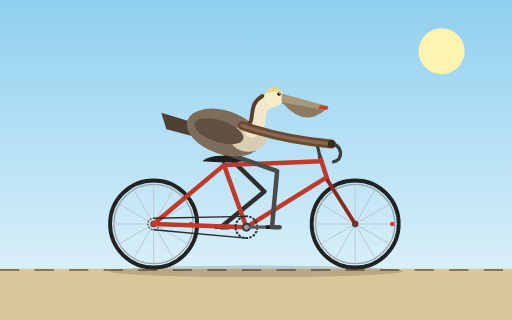
t = 0.00 s
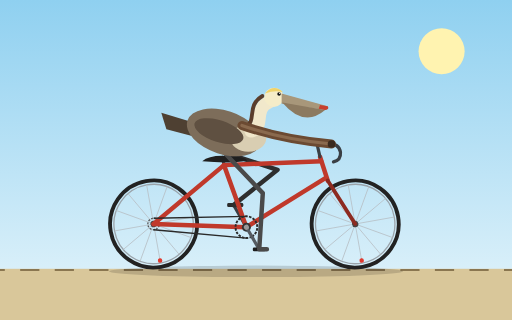
t = 0.33 s
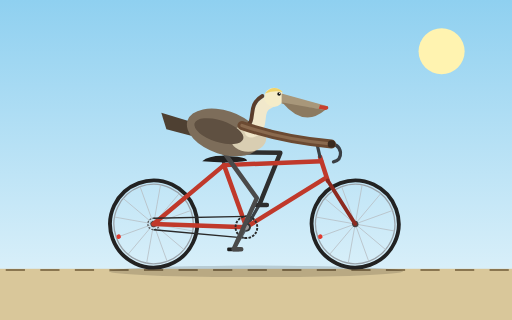
t = 0.67 s
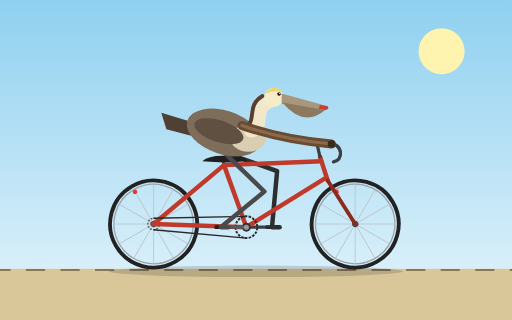
t = 1.00 s
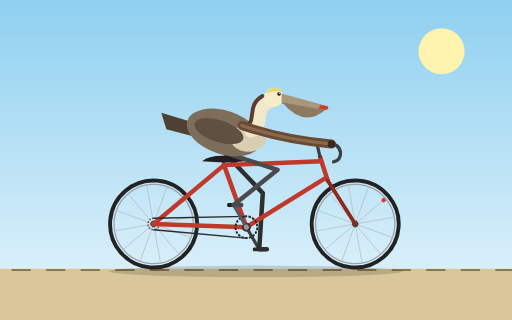
t = 1.33 s
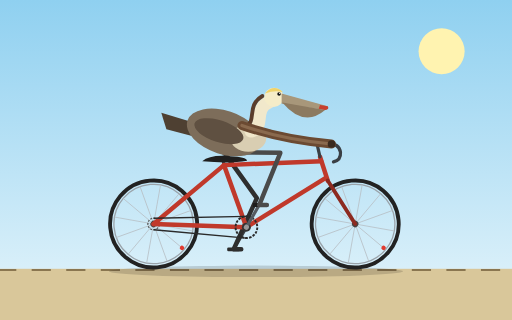
t = 1.67 s

The animated SVG that drew these frames (rendered in a browser with its animation timeline set to each time). Animation: 9 SMIL elements (animate=3,animateTransform=6); one cycle of 2.00 s, repeats indefinitely.

<svg xmlns="http://www.w3.org/2000/svg" viewBox="0 0 800 500" width="800" height="500">
  <defs>
    <linearGradient id="sky" x1="0" y1="0" x2="0" y2="1">
      <stop offset="0" stop-color="#8fd0f0"/>
      <stop offset="1" stop-color="#e6f5fb"/>
    </linearGradient>
  </defs>

  <rect width="800" height="500" fill="url(#sky)"/>
  <circle cx="690" cy="80" r="36" fill="#fff3b0"/>
  <rect x="0" y="420" width="800" height="80" fill="#d9c79a"/>
  <line x1="0" y1="422" x2="800" y2="422" stroke="#8a7650" stroke-width="3" stroke-dasharray="30 24">
    <animate attributeName="stroke-dashoffset" from="0" to="54" dur="0.8s" repeatCount="indefinite"/>
  </line>
  <ellipse cx="400" cy="424" rx="230" ry="9" fill="#000" opacity="0.15"/>

  <!-- rear wheel -->
  <g>
    <animateTransform attributeName="transform" type="rotate" from="0 240 350" to="360 240 350" dur="1.5s" repeatCount="indefinite"/>
    <circle cx="240" cy="350" r="68" fill="none" stroke="#222" stroke-width="6"/>
    <circle cx="240" cy="350" r="62" fill="none" stroke="#9aa3aa" stroke-width="2"/>
    <g stroke="#b8c0c6" stroke-width="1.2">
      <line x1="178" y1="350" x2="302" y2="350"/>
      <line x1="178" y1="350" x2="302" y2="350" transform="rotate(30 240 350)"/>
      <line x1="178" y1="350" x2="302" y2="350" transform="rotate(60 240 350)"/>
      <line x1="178" y1="350" x2="302" y2="350" transform="rotate(90 240 350)"/>
      <line x1="178" y1="350" x2="302" y2="350" transform="rotate(120 240 350)"/>
      <line x1="178" y1="350" x2="302" y2="350" transform="rotate(150 240 350)"/>
    </g>
    <circle cx="240" cy="350" r="9" fill="none" stroke="#555" stroke-width="2" stroke-dasharray="3 2"/>
    <circle cx="240" cy="350" r="5" fill="#444"/>
    <circle cx="298" cy="350" r="3.5" fill="#e03a2f"/>
  </g>

  <!-- front wheel -->
  <g>
    <animateTransform attributeName="transform" type="rotate" from="0 555 350" to="360 555 350" dur="1.5s" repeatCount="indefinite"/>
    <circle cx="555" cy="350" r="68" fill="none" stroke="#222" stroke-width="6"/>
    <circle cx="555" cy="350" r="62" fill="none" stroke="#9aa3aa" stroke-width="2"/>
    <g stroke="#b8c0c6" stroke-width="1.2">
      <line x1="493" y1="350" x2="617" y2="350"/>
      <line x1="493" y1="350" x2="617" y2="350" transform="rotate(30 555 350)"/>
      <line x1="493" y1="350" x2="617" y2="350" transform="rotate(60 555 350)"/>
      <line x1="493" y1="350" x2="617" y2="350" transform="rotate(90 555 350)"/>
      <line x1="493" y1="350" x2="617" y2="350" transform="rotate(120 555 350)"/>
      <line x1="493" y1="350" x2="617" y2="350" transform="rotate(150 555 350)"/>
    </g>
    <circle cx="555" cy="350" r="5" fill="#444"/>
    <circle cx="613" cy="350" r="3.5" fill="#e03a2f"/>
  </g>

  <!-- far crank and pedal (opposite phase) -->
  <g>
    <animateTransform attributeName="transform" type="rotate" from="180 385 355" to="540 385 355" dur="2s" repeatCount="indefinite"/>
    <line x1="385" y1="355" x2="425" y2="355" stroke="#3a3f44" stroke-width="5" stroke-linecap="round"/>
    <g>
      <animateTransform attributeName="transform" type="rotate" from="-180 425 355" to="-540 425 355" dur="2s" repeatCount="indefinite"/>
      <rect x="415" y="352" width="20" height="6" rx="2" fill="#2b2b2b"/>
    </g>
  </g>

  <!-- far leg -->
  <path d="M350 238L413.1 299.3L345 355L357 355" fill="none" stroke="#2e2e2e" stroke-width="7" stroke-linecap="round" stroke-linejoin="round">
    <animate attributeName="d" dur="2s" repeatCount="indefinite" calcMode="linear" values="
M350 238L413.1 299.3L345 355L357 355;
M350 238L423.6 286.2L350.4 335L362.4 335;
M350 238L433.7 265.3L365 320.4L377 320.4;
M350 238L437.7 244.6L385 315L397 315;
M350 238L438 238.8L405 320.4L417 320.4;
M350 238L437.3 248.8L419.6 335L431.6 335;
M350 238L433 267.4L425 355L437 355;
M350 238L423 287.1L419.6 375L431.6 375;
M350 238L410.6 301.8L405 389.6L417 389.6;
M350 238L402.4 308.7L385 395L397 395;
M350 238L401.3 309.5L365 389.6L377 389.6;
M350 238L405.4 306.3L350.4 375L362.4 375;
M350 238L413.1 299.3L345 355L357 355"/>
  </path>

  <!-- seat post and saddle -->
  <line x1="350" y1="258" x2="348" y2="246" stroke="#3a3f44" stroke-width="5" stroke-linecap="round"/>
  <path d="M316 252 Q328 241 360 244 Q385 245 386 251 Q360 256 316 252Z" fill="#1f1f1f"/>

  <!-- frame -->
  <g fill="none" stroke="#c0392b" stroke-width="7" stroke-linecap="round" stroke-linejoin="round">
    <line x1="385" y1="355" x2="350" y2="258"/>
    <line x1="350" y1="258" x2="502" y2="252"/>
    <line x1="385" y1="355" x2="509" y2="278"/>
    <line x1="350" y1="258" x2="240" y2="350"/>
    <line x1="385" y1="355" x2="240" y2="350"/>
    <line x1="500" y1="245" x2="512" y2="282"/>
  </g>
  <!-- fork -->
  <line x1="512" y1="282" x2="555" y2="350" stroke="#8d2a20" stroke-width="6" stroke-linecap="round"/>
  <!-- steerer, stem and handlebar -->
  <g fill="none" stroke="#3a3f44" stroke-linecap="round" stroke-linejoin="round">
    <path d="M500 245 L496 228 L512 224" stroke-width="5"/>
    <path d="M512 224 Q530 224 532 238 Q533 250 521 253" stroke-width="5"/>
  </g>
  <circle cx="385" cy="355" r="7" fill="#333"/>

  <!-- chain -->
  <g stroke="#2a2a2a" stroke-width="2">
    <line x1="385" y1="338" x2="240" y2="341"/>
    <line x1="385" y1="372" x2="240" y2="359"/>
  </g>

  <!-- near crank, chainring and pedal -->
  <g>
    <animateTransform attributeName="transform" type="rotate" from="0 385 355" to="360 385 355" dur="2s" repeatCount="indefinite"/>
    <circle cx="385" cy="355" r="17" fill="none" stroke="#2a2a2a" stroke-width="3" stroke-dasharray="4 2"/>
    <line x1="385" y1="355" x2="425" y2="355" stroke="#555b61" stroke-width="5" stroke-linecap="round"/>
    <circle cx="385" cy="355" r="4" fill="#999"/>
    <g>
      <animateTransform attributeName="transform" type="rotate" from="0 425 355" to="-360 425 355" dur="2s" repeatCount="indefinite"/>
      <rect x="415" y="352" width="20" height="6" rx="2" fill="#1d1d1d"/>
    </g>
  </g>

  <!-- near leg -->
  <path d="M350 238L433 267.4L425 355L437 355" fill="none" stroke="#4a4a4a" stroke-width="7" stroke-linecap="round" stroke-linejoin="round">
    <animate attributeName="d" dur="2s" repeatCount="indefinite" calcMode="linear" values="
M350 238L433 267.4L425 355L437 355;
M350 238L423 287.1L419.6 375L431.6 375;
M350 238L410.6 301.8L405 389.6L417 389.6;
M350 238L402.4 308.7L385 395L397 395;
M350 238L401.3 309.5L365 389.6L377 389.6;
M350 238L405.4 306.3L350.4 375L362.4 375;
M350 238L413.1 299.3L345 355L357 355;
M350 238L423.6 286.2L350.4 335L362.4 335;
M350 238L433.7 265.3L365 320.4L377 320.4;
M350 238L437.7 244.6L385 315L397 315;
M350 238L438 238.8L405 320.4L417 320.4;
M350 238L437.3 248.8L419.6 335L431.6 335;
M350 238L433 267.4L425 355L437 355"/>
  </path>

  <!-- pelican body -->
  <path d="M305 192 L252 176 L260 202 L306 214Z" fill="#4e4032"/>
  <ellipse cx="350" cy="207" rx="60" ry="34" transform="rotate(18 350 207)" fill="#7d6d5a"/>
  <ellipse cx="388" cy="216" rx="28" ry="21" fill="#d9ceb2"/>
  <ellipse cx="342" cy="205" rx="40" ry="17" transform="rotate(18 342 205)" fill="#5f5041"/>

  <!-- neck and head -->
  <path d="M392 205 C415 200 395 170 420 160" fill="none" stroke="#f1e8cb" stroke-width="20" stroke-linecap="round"/>
  <path d="M384 197 C402 190 384 165 410 150" fill="none" stroke="#5a3d2b" stroke-width="6" stroke-linecap="round"/>
  <circle cx="428" cy="152" r="15" fill="#f5ecc8"/>
  <path d="M414 146 Q428 130 442 144 Q430 140 414 146Z" fill="#f0d36a"/>
  <path d="M440 146 L512 166 Q515 171 508 172 L440 162Z" fill="#a8977a"/>
  <path d="M441 160 Q475 200 508 172Z" fill="#8c7a60"/>
  <path d="M500 164 L512 166 Q515 171 508 172 L498 170Z" fill="#c8402f"/>
  <circle cx="436" cy="147" r="2.8" fill="#111"/>
  <circle cx="437" cy="146" r="0.9" fill="#fff"/>

  <!-- wing reaching the handlebar -->
  <path d="M378 196 Q440 218 518 225" fill="none" stroke="#6b4a32" stroke-width="14" stroke-linecap="round"/>
  <path d="M378 196 Q440 218 518 225" fill="none" stroke="#8a6a4e" stroke-width="5" stroke-linecap="round"/>
  <circle cx="518" cy="225" r="6" fill="#3a2a1e"/>
</svg>
